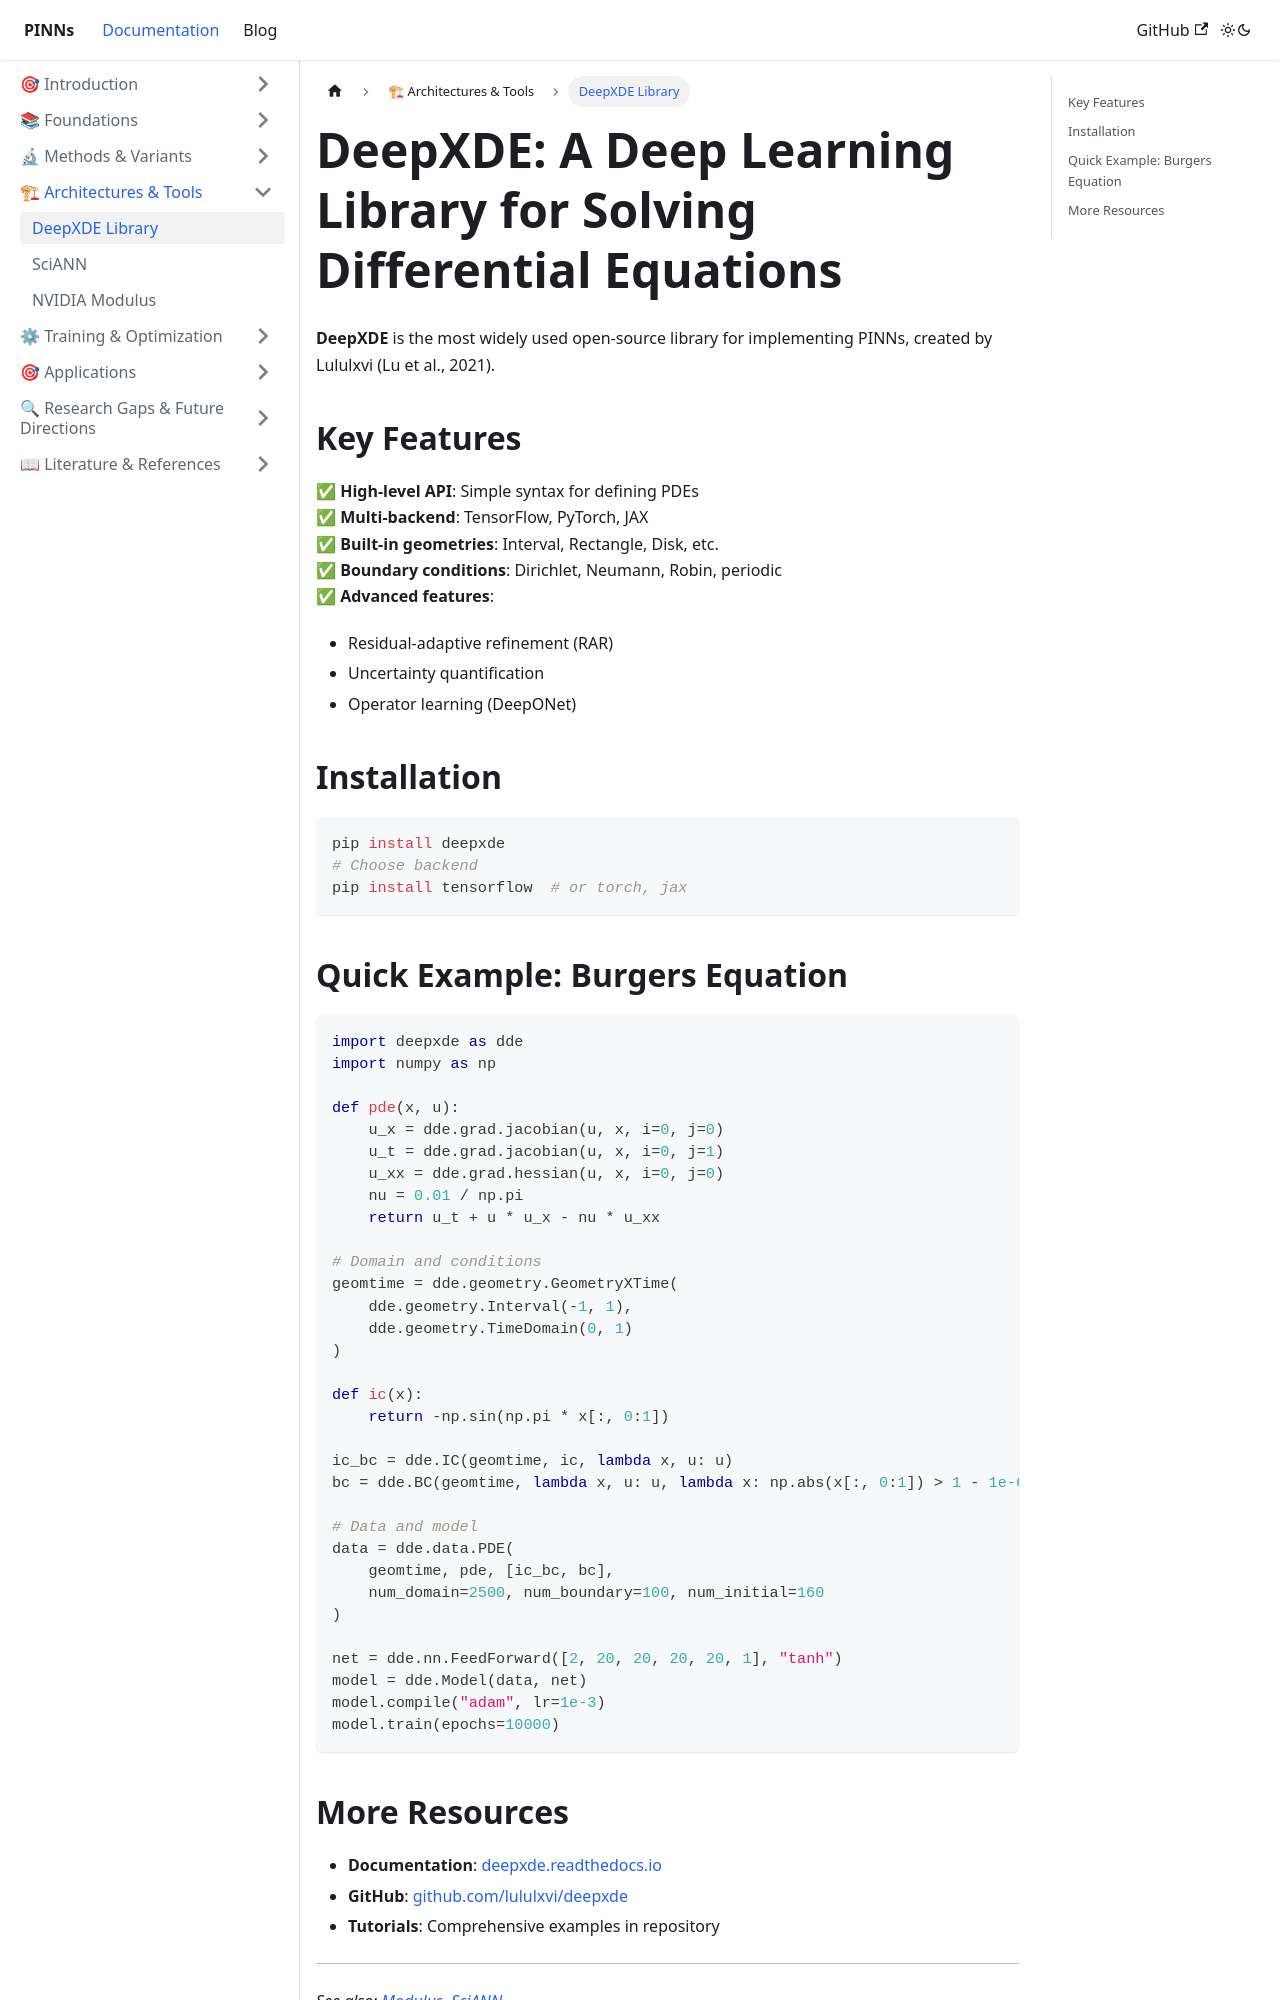

repository: cgolfo/pinns-docusaurus · page: docs/tools/deepxde/index.html · generator: docusaurus

---
id: deepxde
title: DeepXDE Library
sidebar_position: 1
---

# DeepXDE: A Deep Learning Library for Solving Differential Equations

**DeepXDE** is the most widely used open-source library for implementing PINNs, created by Lululxvi (Lu et al., 2021).

## Key Features

✅ **High-level API**: Simple syntax for defining PDEs  
✅ **Multi-backend**: TensorFlow, PyTorch, JAX  
✅ **Built-in geometries**: Interval, Rectangle, Disk, etc.  
✅ **Boundary conditions**: Dirichlet, Neumann, Robin, periodic  
✅ **Advanced features**:
- Residual-adaptive refinement (RAR)
- Uncertainty quantification
- Operator learning (DeepONet)

## Installation

```bash
pip install deepxde
# Choose backend
pip install tensorflow  # or torch, jax
```
